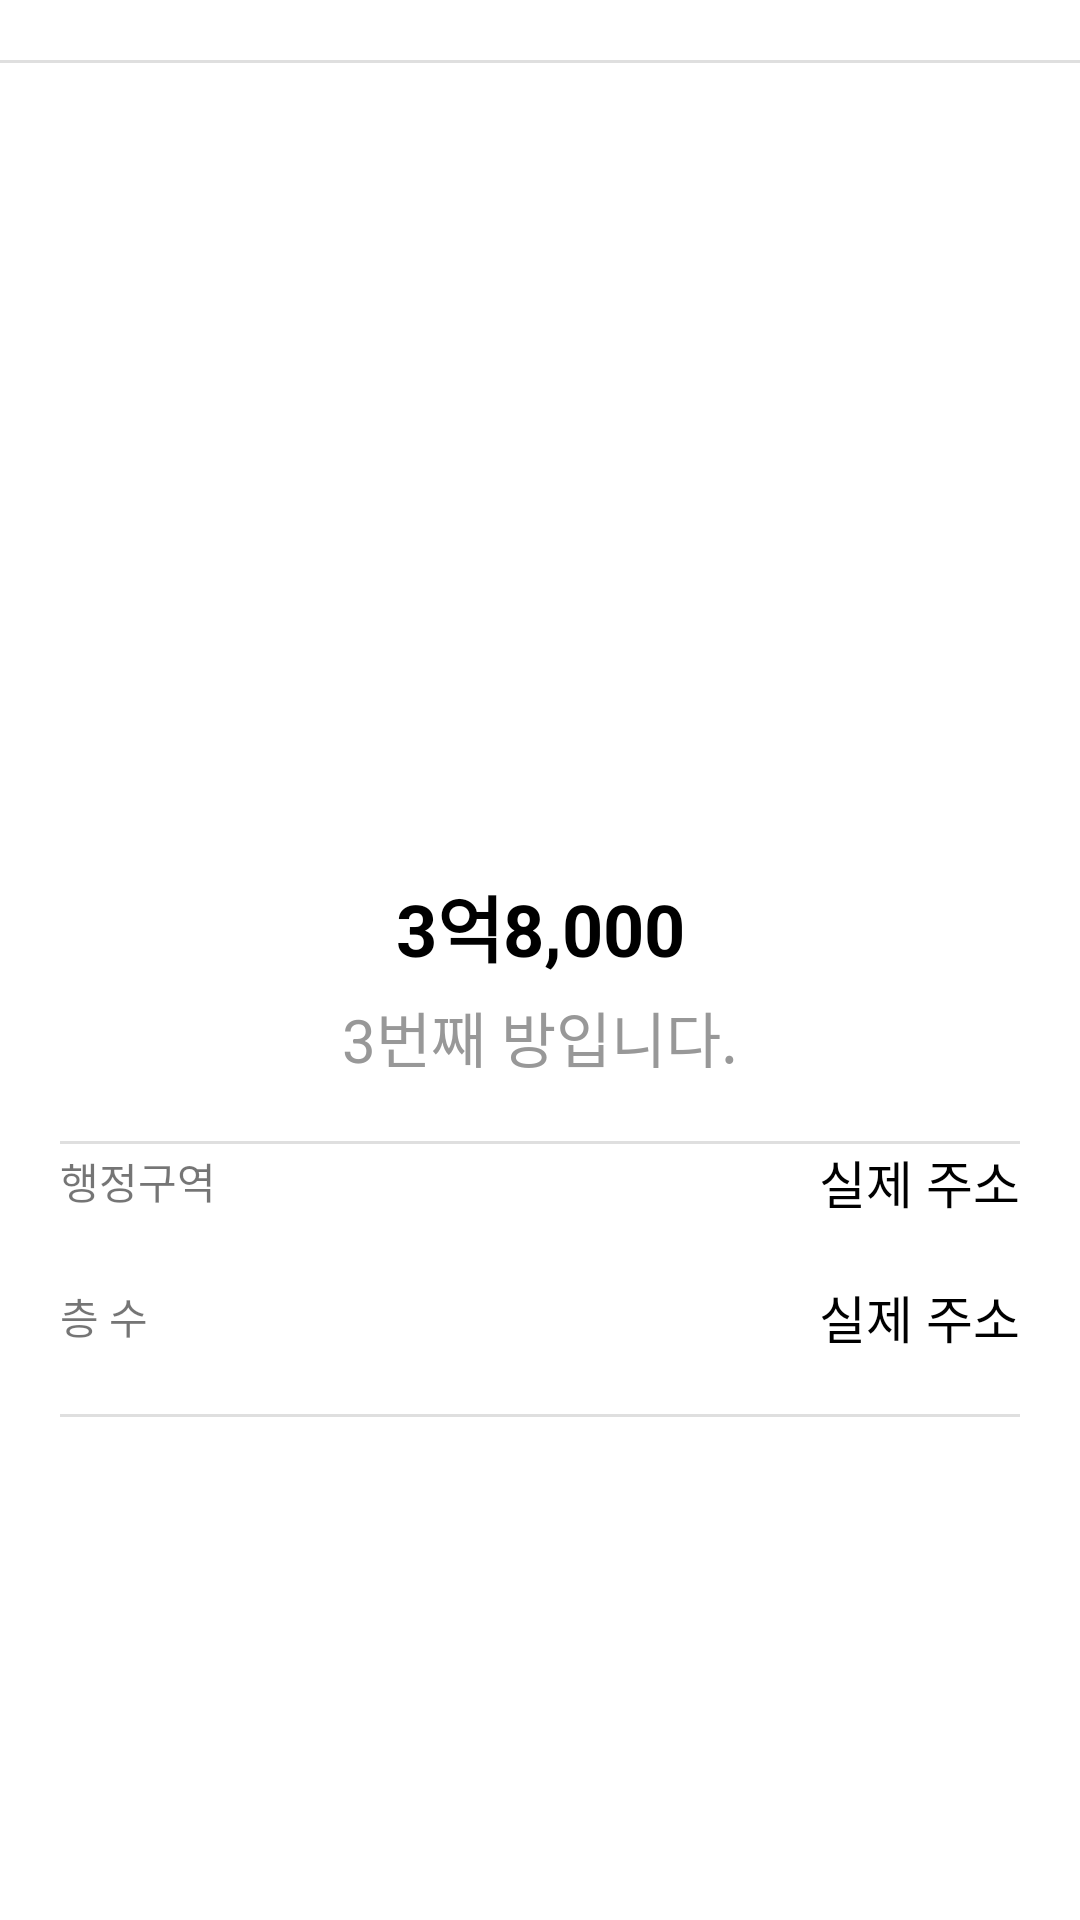

Write the Android layout XML for this screen, with the resource values it uses.
<!-- AndroidManifest.xml: application theme Theme.JicbangCopy_210912 -->
<!-- res/layout/activity_view_room_detail.xml -->
<?xml version="1.0" encoding="utf-8"?>
<LinearLayout xmlns:android="http://schemas.android.com/apk/res/android"
    xmlns:app="http://schemas.android.com/apk/res-auto"
    xmlns:tools="http://schemas.android.com/tools"
    android:layout_width="match_parent"
    android:layout_height="match_parent"
    android:orientation="vertical"
    tools:context=".activity_view_room_detail">

    <TextView
        android:layout_width="match_parent"
        android:layout_height="1dp"
        android:layout_marginTop="20dp"
        android:background="#DFDFDF"/>

    <ImageView
        android:layout_width="match_parent"
        android:layout_height="250dp"
        android:layout_gravity="center"
        android:src="@mipmap/ic_launcher"
        android:scaleType="centerCrop"/>
    <LinearLayout
        android:layout_width="match_parent"
        android:layout_height="wrap_content"
        android:padding="20dp"
        android:orientation="vertical">

        <TextView
            android:id="@+id/priceTxt"
            android:layout_width="match_parent"
            android:layout_height="wrap_content"
            android:text="3억8,000"
            android:textSize="24sp"
            android:textStyle="bold"
            android:textColor="@color/black"
            android:gravity="center" />

        <TextView
            android:id="@+id/descriptionTxt"
            android:layout_width="match_parent"
            android:layout_height="wrap_content"
            android:text="3번째 방입니다."
            android:textSize="20sp"
            android:layout_marginTop="5dp"
            android:gravity="center"
            android:textColor="#989898"/>

    </LinearLayout>

    <LinearLayout
        android:layout_width="match_parent"
        android:layout_height="wrap_content"
        android:paddingLeft="20dp"
        android:paddingRight="20dp"
        android:orientation="vertical">

        <TextView
            android:layout_width="match_parent"
            android:layout_height="1dp"
            android:background="#dfdfdf" />

        <LinearLayout
            android:layout_width="match_parent"
            android:layout_height="wrap_content"
            android:gravity="center_vertical"
            android:orientation="horizontal"
            android:paddingBottom="20dp"
            android:paddingtop="20dp">

            <TextView
                android:layout_width="wrap_content"
                android:layout_height="wrap_content"
                android:text="행정구역" />
            <TextView
                android:layout_width="0dp"
                android:layout_height="wrap_content"
                android:layout_weight="1" />
            <TextView
                android:id="@+id/adressTxt"
                android:layout_width="wrap_content"
                android:layout_height="wrap_content"
                android:text="실제 주소"
                android:textColor="@color/black"
                android:textSize="17sp"/>
        </LinearLayout>

        <LinearLayout
            android:layout_width="match_parent"
            android:layout_height="wrap_content"
            android:paddingtop="20dp"
            android:paddingBottom="20dp"
            android:gravity="center_vertical">
            <TextView
                android:id="@+id/floorTxt"
                android:layout_width="wrap_content"
                android:layout_height="wrap_content"
                android:text="층 수" />
            <TextView
                android:layout_width="0dp"
                android:layout_height="wrap_content"
                android:layout_weight="1" />
            <TextView
                android:layout_width="wrap_content"
                android:layout_height="wrap_content"
                android:text="실제 주소"
                android:textColor="@color/black"
                android:textSize="17sp"/>
        </LinearLayout>

        <TextView
            android:layout_width="match_parent"
            android:layout_height="1dp"
            android:background="#dfdfdf" />



    </LinearLayout>


</LinearLayout>
<!-- resources referenced by this layout -->
<resources>
  <style name="Theme.JicbangCopy_210912" parent="Theme.MaterialComponents.DayNight.DarkActionBar">
          
          <item name="colorPrimary">@color/purple_500</item>
          <item name="colorPrimaryVariant">@color/purple_700</item>
          <item name="colorOnPrimary">@color/white</item>
          
          <item name="colorSecondary">@color/teal_200</item>
          <item name="colorSecondaryVariant">@color/teal_700</item>
          <item name="colorOnSecondary">@color/black</item>
          
          <item name="android:statusBarColor" tools:targetApi="l">?attr/colorPrimaryVariant</item>
          
      </style>
  <!-- not gathered from this repository: default colours our renderer supplied (Android Studio template values) -->
  <color name="purple_500">#FF6200EE</color>
  <color name="purple_700">#FF3700B3</color>
  <color name="teal_200">#FF03DAC5</color>
  <color name="teal_700">#FF018786</color>
  <color name="black">#FF000000</color>
  <color name="white">#FFFFFFFF</color>
</resources>
